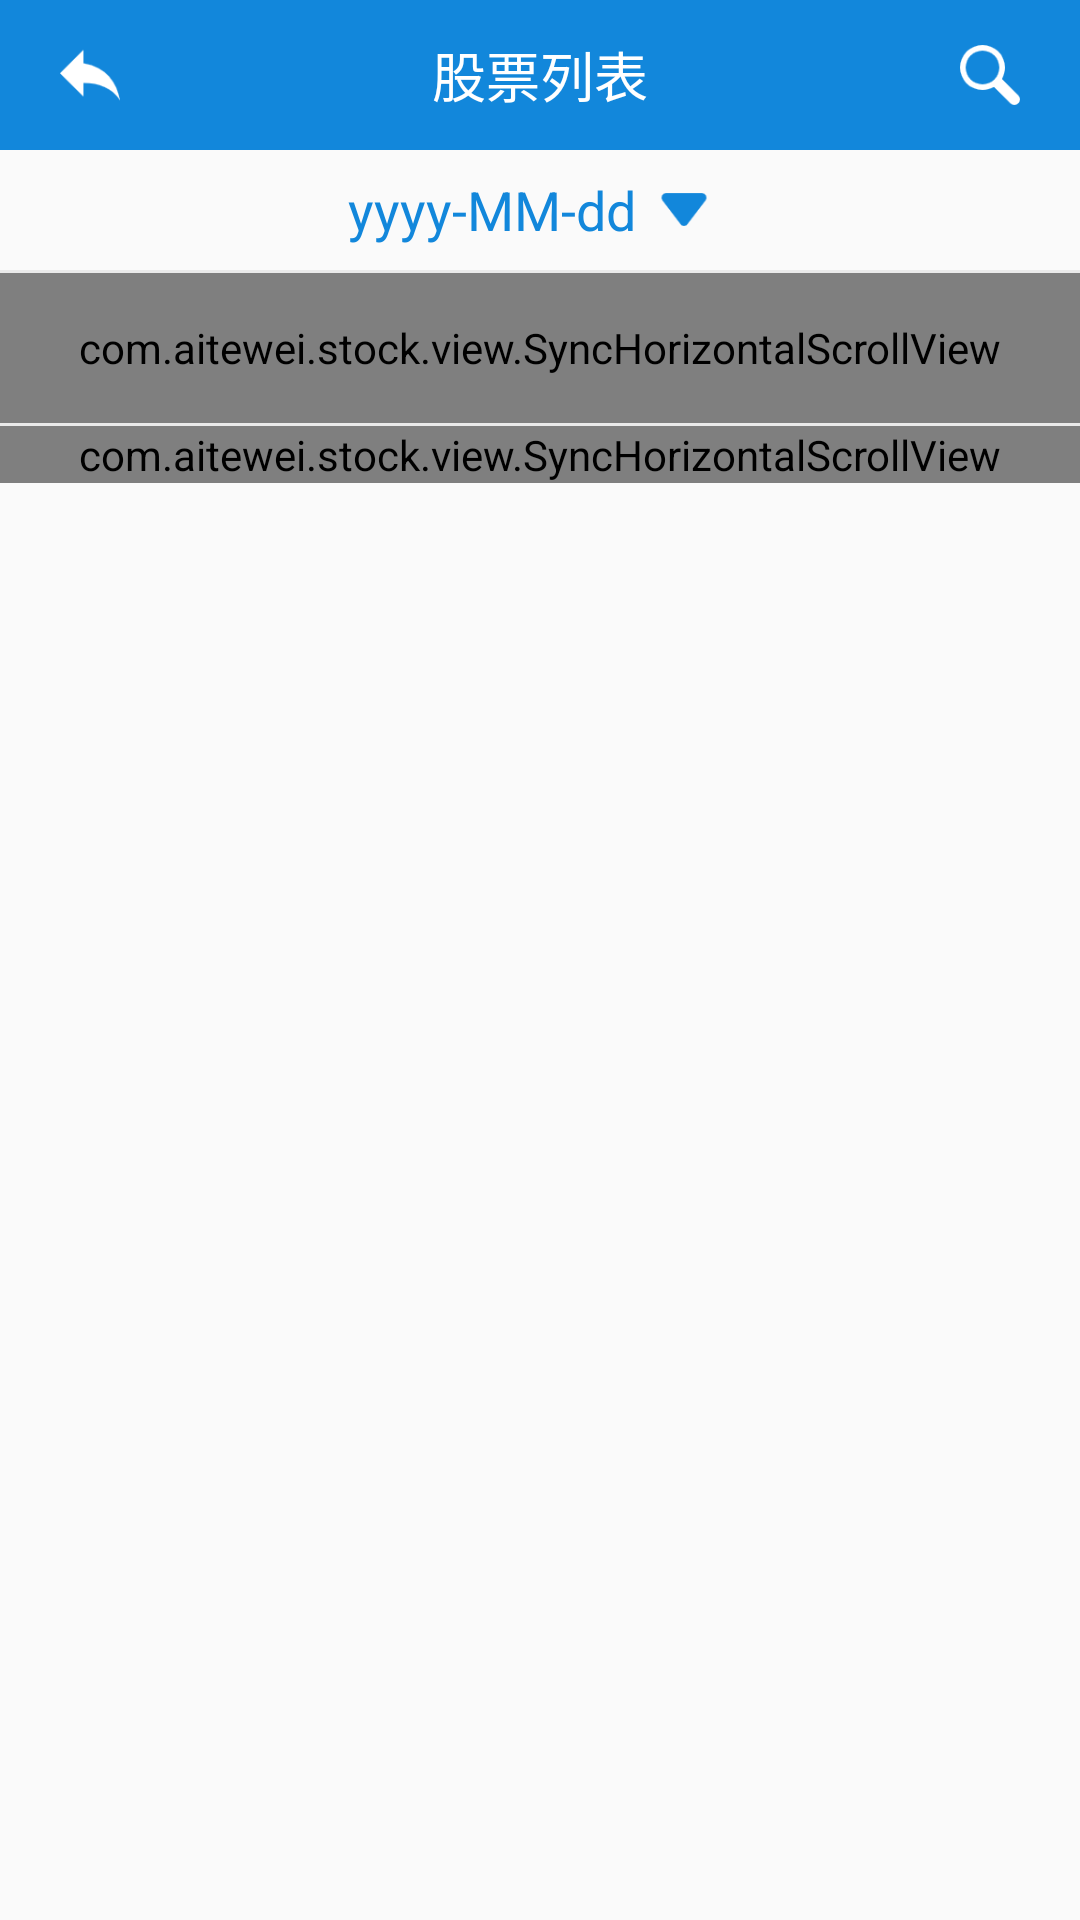

Write the Android layout XML for this screen, with the resource values it uses.
<!-- AndroidManifest.xml: application theme AppTheme -->
<!-- res/layout/activity_company_stock_list.xml -->
<?xml version="1.0" encoding="utf-8"?>
<LinearLayout xmlns:android="http://schemas.android.com/apk/res/android"
    xmlns:tools="http://schemas.android.com/tools"
    android:layout_width="match_parent"
    android:layout_height="match_parent"
    android:orientation="vertical"
    tools:context=".activity.CompanyStockListActivity">

    <FrameLayout
        android:layout_width="match_parent"
        android:layout_height="50dp"
        android:background="@color/colorPrimary">

        <ImageView
            android:id="@+id/btn_back"
            android:layout_width="60dp"
            android:layout_height="match_parent"
            android:paddingLeft="20dp"
            android:paddingRight="20dp"
            android:src="@mipmap/ic_back_btn" />

        <TextView
            android:id="@+id/tv_title"
            android:layout_width="wrap_content"
            android:layout_height="wrap_content"
            android:layout_gravity="center"
            android:text="股票列表"
            android:textColor="@color/white"
            android:textSize="18sp" />

        <ImageView
            android:id="@+id/btn_search"
            android:layout_width="60dp"
            android:layout_height="match_parent"
            android:layout_gravity="right"
            android:paddingLeft="20dp"
            android:paddingRight="20dp"
            android:src="@mipmap/ic_search" />

    </FrameLayout>

    <LinearLayout
        android:id="@+id/btn_time"
        android:layout_width="wrap_content"
        android:layout_height="40dp"
        android:layout_gravity="center_horizontal"
        android:orientation="horizontal">

        <TextView
            android:id="@+id/tv_time"
            android:layout_width="wrap_content"
            android:layout_height="40dp"
            android:gravity="center"
            android:text="yyyy-MM-dd"
            android:textColor="@color/colorPrimary"
            android:textSize="18sp" />

        <ImageView
            android:layout_width="wrap_content"
            android:layout_height="match_parent"
            android:paddingTop="10dp"
            android:paddingBottom="10dp"
            android:src="@mipmap/ic_time" />

    </LinearLayout>

    <View
        android:layout_width="match_parent"
        android:layout_height="1dp"
        android:background="@color/background" />

    <com.aitewei.stock.view.SyncHorizontalScrollView
        android:id="@+id/header_horizontal"
        android:layout_width="match_parent"
        android:layout_height="50dp"
        android:scrollbars="none">

        <LinearLayout
            android:layout_width="match_parent"
            android:layout_height="50dp"
            android:gravity="center_vertical"
            android:orientation="horizontal">

            <TextView
                android:layout_width="60dp"
                android:layout_height="wrap_content"
                android:gravity="center"
                android:text="综合排名"
                android:textColor="@color/h1"
                android:textSize="16sp" />

            <TextView
                android:layout_width="60dp"
                android:layout_height="wrap_content"
                android:gravity="center"
                android:text="收益率排名"
                android:textColor="@color/h1"
                android:textSize="16sp" />

            <TextView
                android:layout_width="60dp"
                android:layout_height="wrap_content"
                android:gravity="center"
                android:text="成功率排名"
                android:textColor="@color/h1"
                android:textSize="16sp" />

            <TextView
                android:layout_width="60dp"
                android:layout_height="wrap_content"
                android:gravity="center"
                android:text="持股持币"
                android:textColor="@color/h1"
                android:textSize="16sp" />

            <TextView
                android:layout_width="100dp"
                android:layout_height="wrap_content"
                android:gravity="center"
                android:text="公司代码"
                android:textColor="@color/h1"
                android:textSize="16sp" />

            <TextView
                android:layout_width="60dp"
                android:layout_height="wrap_content"
                android:gravity="center"
                android:text="公式代码"
                android:textColor="@color/h1"
                android:textSize="16sp" />

            <TextView
                android:layout_width="60dp"
                android:layout_height="wrap_content"
                android:gravity="center"
                android:text="公式周期"
                android:textColor="@color/h1"
                android:textSize="16sp" />

            <TextView
                android:layout_width="100dp"
                android:layout_height="wrap_content"
                android:gravity="center"
                android:text="最优参数"
                android:textColor="@color/h1"
                android:textSize="16sp" />

            <TextView
                android:layout_width="80dp"
                android:layout_height="wrap_content"
                android:gravity="center"
                android:text="交易类型"
                android:textColor="@color/h1"
                android:textSize="16sp" />

        </LinearLayout>
    </com.aitewei.stock.view.SyncHorizontalScrollView>

    <View
        android:layout_width="match_parent"
        android:layout_height="1dp"
        android:background="@color/background" />

    <ScrollView
        android:id="@+id/content_view"
        android:layout_width="match_parent"
        android:layout_height="match_parent"
        android:scrollbars="none">

        <com.aitewei.stock.view.SyncHorizontalScrollView
            android:id="@+id/data_horizontal"
            android:layout_width="match_parent"
            android:layout_height="match_parent"
            android:scrollbars="none">

            <com.aitewei.stock.view.NoscrollListView
                android:id="@+id/list_view"
                android:layout_width="match_parent"
                android:layout_height="match_parent" />

        </com.aitewei.stock.view.SyncHorizontalScrollView>
    </ScrollView>

    <com.aitewei.stock.view.LoadGroupView
        android:id="@+id/loading_view"
        android:layout_width="match_parent"
        android:layout_height="match_parent"
        android:visibility="gone" />

</LinearLayout>
<!-- resources referenced by this layout -->
<resources>
  <color name="background">#eaeaea</color>
  <color name="colorPrimary">#1287db</color>
  <color name="h1">#333333</color>
  <color name="white">#ffffff</color>
  <!-- mipmap ic_back_btn: png bitmap (mipmap-xhdpi, 1072 bytes) -->
  <!-- mipmap ic_search: png bitmap (mipmap-xhdpi, 1667 bytes) -->
  <!-- mipmap ic_time: png bitmap (mipmap-xhdpi, 1080 bytes) -->
  <style name="AppTheme" parent="Theme.AppCompat.Light.NoActionBar">
          <item name="colorPrimary">@color/colorPrimary</item>
          <item name="colorPrimaryDark">@color/colorPrimaryDark</item>
          <item name="colorAccent">@color/colorAccent</item>
      </style>
  <color name="colorPrimaryDark">#1296db</color>
  <color name="colorAccent">#1296db</color>
</resources>
